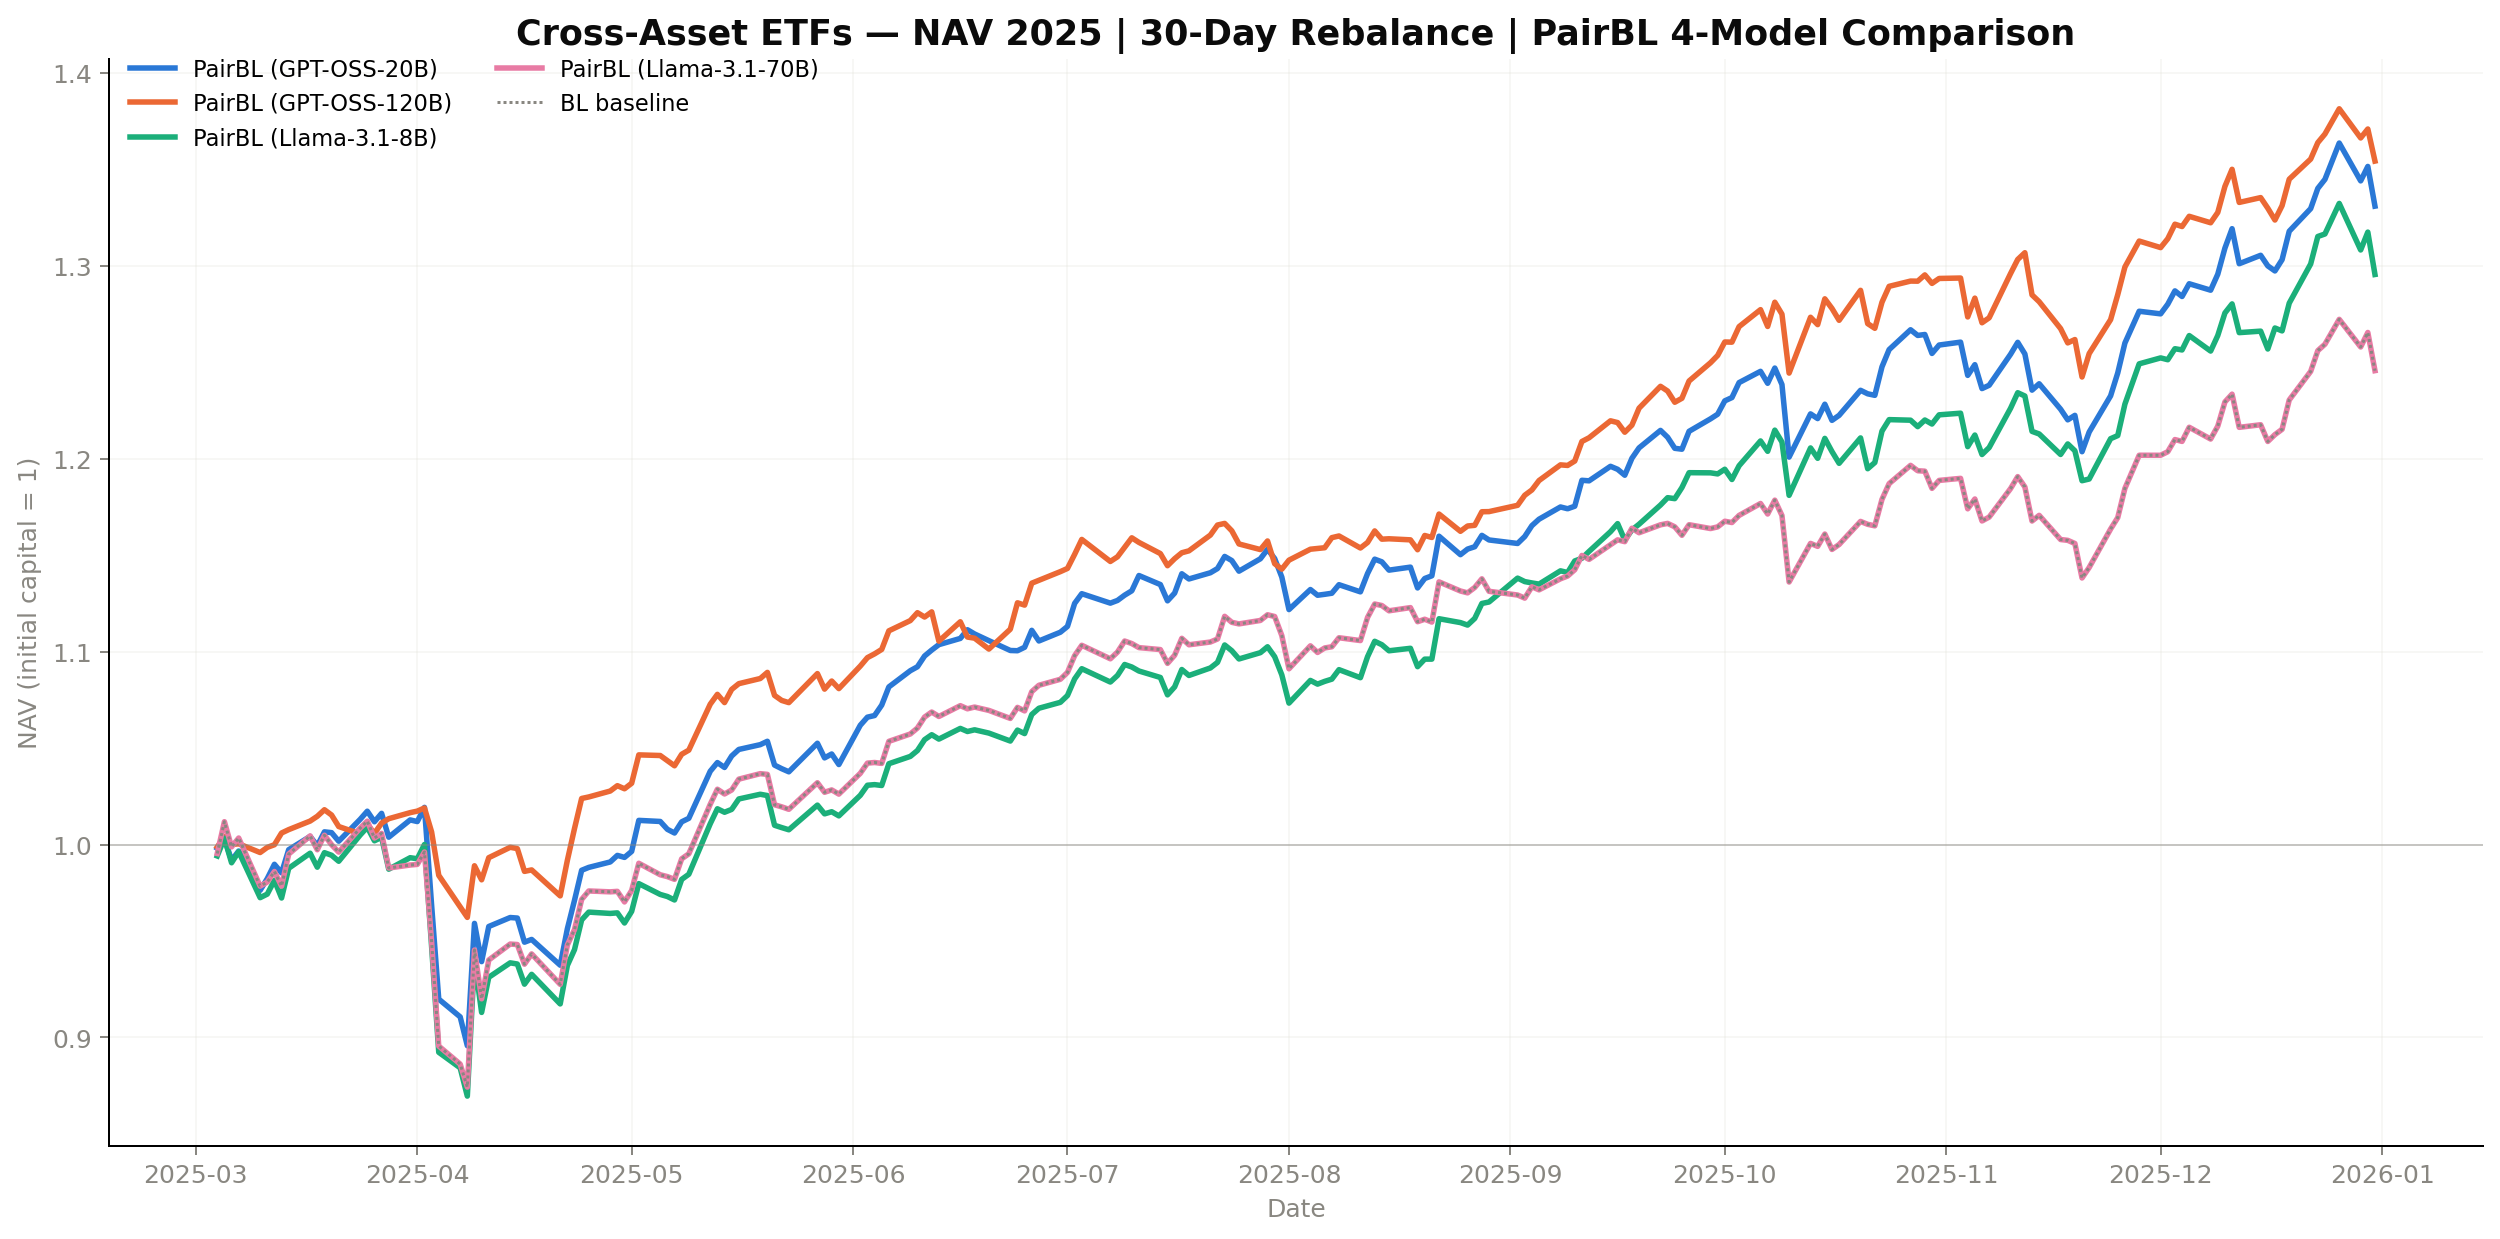

Data behind this chart, as committed beside it:
Date, PairBL_GPT-OSS-20B, BL, PairBL_GPT-OSS-120B, PairBL_Llama-3.1-8B, PairBL_Llama-3.1-70B
2025-03-04, 0.998, 0.9954, 0.9987, 0.9941, 0.9954
2025-03-05, 1.003, 1.012, 1.004, 1.003, 1.012
2025-03-06, 0.9918, 0.9988, 1, 0.9905, 0.9988
2025-03-07, 0.9967, 1.003, 1, 0.9963, 1.003
2025-03-10, 0.9763, 0.9784, 0.9959, 0.9725, 0.9784
2025-03-11, 0.9824, 0.9806, 0.9985, 0.9743, 0.9806
2025-03-12, 0.9898, 0.986, 0.9999, 0.9814, 0.986
2025-03-13, 0.9853, 0.9784, 1.006, 0.9723, 0.9784
2025-03-14, 0.9973, 0.9951, 1.008, 0.9877, 0.9951
2025-03-17, 1.004, 1.004, 1.012, 0.9955, 1.004
2025-03-18, 0.9994, 0.9973, 1.015, 0.9883, 0.9973
2025-03-19, 1.007, 1.005, 1.018, 0.9958, 1.005
2025-03-20, 1.006, 0.9999, 1.015, 0.9944, 0.9999
2025-03-21, 1.002, 0.9961, 1.009, 0.9913, 0.9961
2025-03-24, 1.013, 1.009, 1.006, 1.005, 1.009
2025-03-25, 1.017, 1.012, 1.011, 1.009, 1.012
2025-03-26, 1.012, 1.003, 1.006, 1.002, 1.003
2025-03-27, 1.016, 1.006, 1.011, 1.004, 1.006
2025-03-28, 1.004, 0.9878, 1.013, 0.9872, 0.9878
2025-03-31, 1.013, 0.9894, 1.017, 0.9932, 0.9894
2025-04-01, 1.012, 0.9897, 1.017, 0.9926, 0.9897
2025-04-02, 1.019, 0.9961, 1.019, 1, 0.9961
2025-04-03, 0.9686, 0.9498, 1.007, 0.9472, 0.9498
2025-04-04, 0.9199, 0.8956, 0.984, 0.8923, 0.8956
2025-04-07, 0.9107, 0.8862, 0.9677, 0.8842, 0.8862
2025-04-08, 0.8957, 0.8743, 0.9622, 0.8696, 0.8743
2025-04-09, 0.9591, 0.9453, 0.989, 0.9402, 0.9453
2025-04-10, 0.9393, 0.92, 0.9817, 0.913, 0.92
2025-04-11, 0.9575, 0.9401, 0.9932, 0.9312, 0.9401
2025-04-14, 0.9622, 0.9484, 0.9986, 0.9387, 0.9484
2025-04-15, 0.9619, 0.9482, 0.9979, 0.9381, 0.9482
2025-04-16, 0.9494, 0.938, 0.9861, 0.9276, 0.938
2025-04-17, 0.9508, 0.9433, 0.9869, 0.9327, 0.9433
2025-04-21, 0.9375, 0.9275, 0.9734, 0.9174, 0.9275
2025-04-22, 0.9563, 0.9479, 0.9918, 0.9373, 0.9479
2025-04-23, 0.9711, 0.9559, 1.008, 0.9455, 0.9559
2025-04-24, 0.9867, 0.9715, 1.024, 0.9609, 0.9715
2025-04-25, 0.9882, 0.9759, 1.025, 0.965, 0.9759
2025-04-28, 0.991, 0.9755, 1.028, 0.9643, 0.9755
2025-04-29, 0.9944, 0.9757, 1.031, 0.9646, 0.9757
2025-04-30, 0.9933, 0.9703, 1.029, 0.9593, 0.9703
2025-05-01, 0.9964, 0.9762, 1.032, 0.9654, 0.9762
2025-05-02, 1.013, 0.9903, 1.046, 0.9797, 0.9903
2025-05-05, 1.012, 0.9843, 1.046, 0.9741, 0.9843
2025-05-06, 1.008, 0.9834, 1.043, 0.9731, 0.9834
2025-05-07, 1.006, 0.982, 1.041, 0.9713, 0.982
2025-05-08, 1.012, 0.9926, 1.047, 0.9819, 0.9926
2025-05-09, 1.014, 0.9952, 1.049, 0.9846, 0.9952
2025-05-12, 1.038, 1.021, 1.073, 1.011, 1.021
2025-05-13, 1.042, 1.029, 1.078, 1.019, 1.029
2025-05-14, 1.04, 1.026, 1.074, 1.017, 1.026
2025-05-15, 1.046, 1.028, 1.08, 1.018, 1.028
2025-05-16, 1.049, 1.034, 1.083, 1.024, 1.034
2025-05-19, 1.052, 1.037, 1.086, 1.026, 1.037
2025-05-20, 1.054, 1.036, 1.089, 1.025, 1.036
2025-05-21, 1.041, 1.021, 1.077, 1.01, 1.021
2025-05-22, 1.039, 1.02, 1.075, 1.009, 1.02
2025-05-23, 1.038, 1.018, 1.074, 1.008, 1.018
2025-05-27, 1.053, 1.032, 1.089, 1.02, 1.032
2025-05-28, 1.045, 1.027, 1.081, 1.016, 1.027
... 150 more rows
